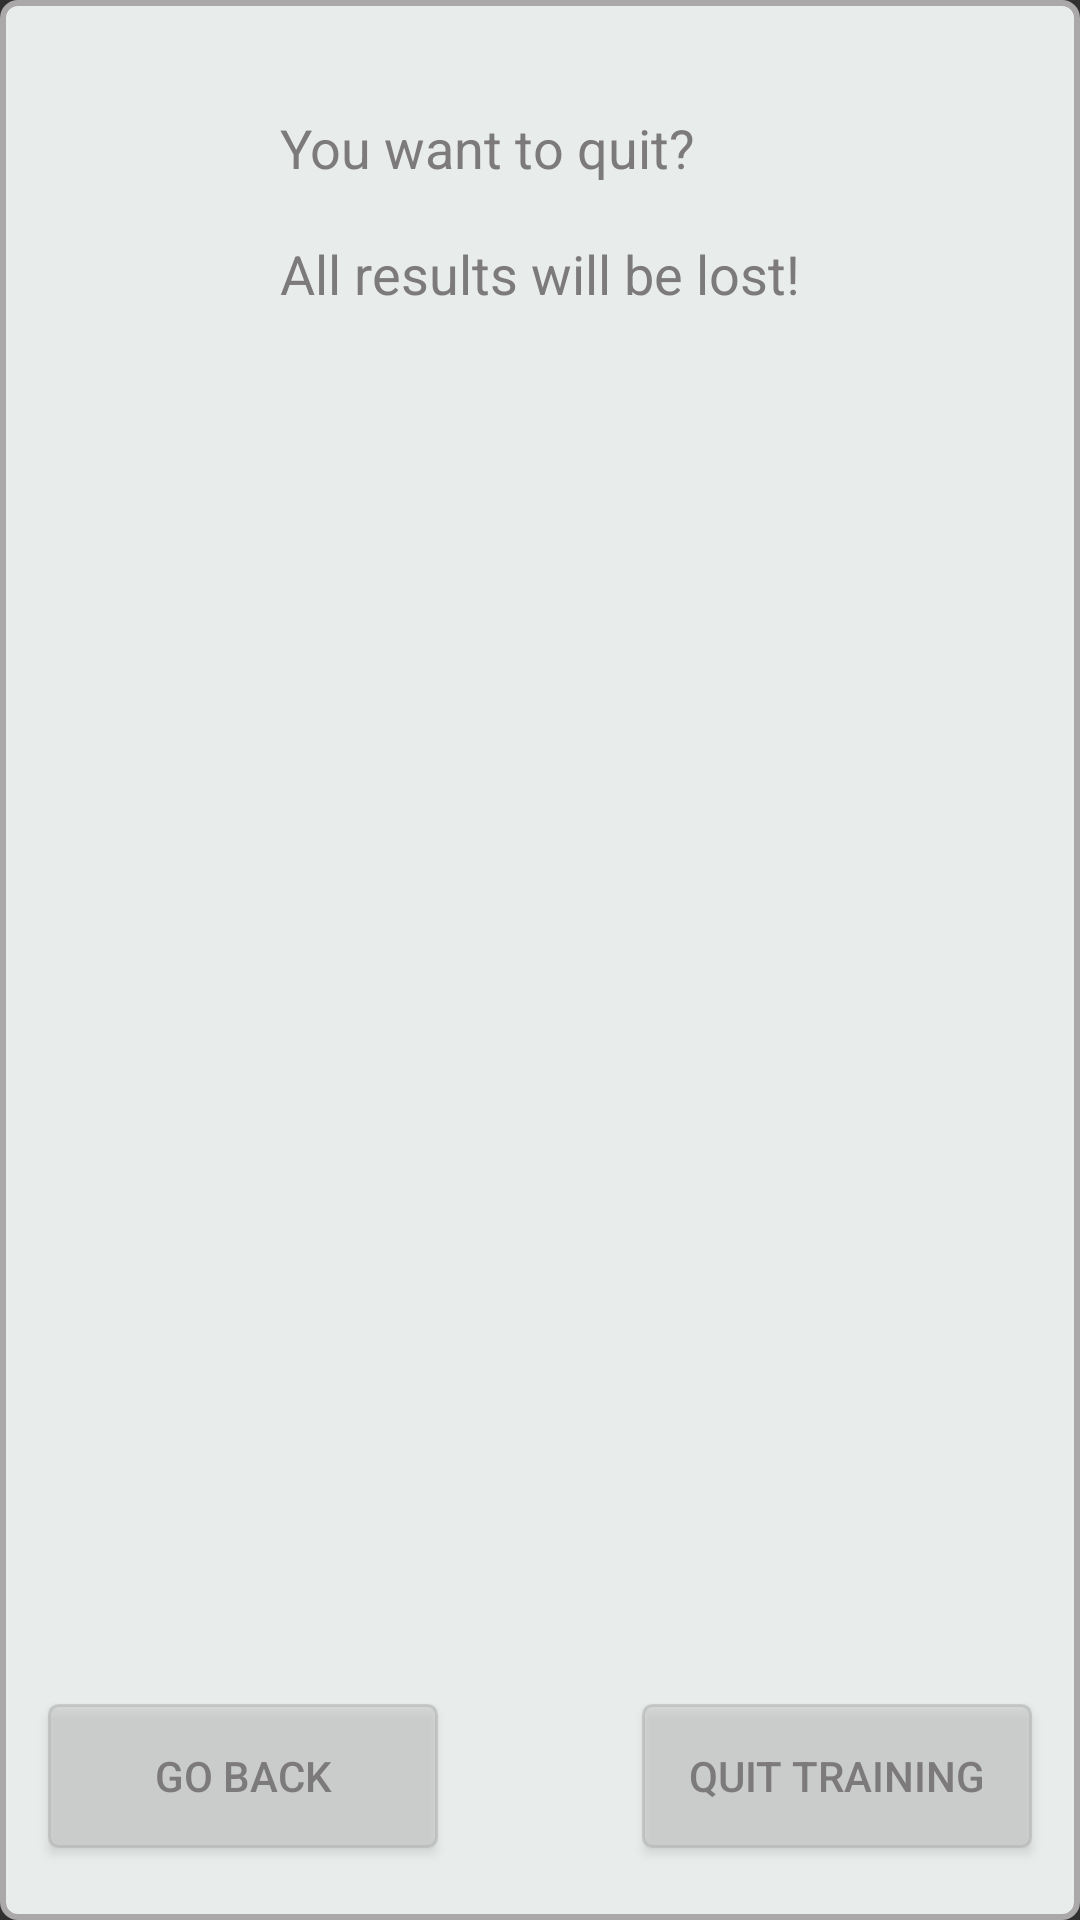

Here is an Android app screen rendered from its layout file. Give the layout XML and the strings, colors and styles it references.
<!-- AndroidManifest.xml: application theme Theme.AppCompat.NoActionBar -->
<!-- res/layout/view_alert_box.xml -->
<?xml version="1.0" encoding="utf-8"?>
<androidx.constraintlayout.widget.ConstraintLayout xmlns:android="http://schemas.android.com/apk/res/android"
    xmlns:app="http://schemas.android.com/apk/res-auto"
    xmlns:tools="http://schemas.android.com/tools"
    android:id="@+id/alert_background"
    android:layout_width="350dp"
    android:layout_height="wrap_content"
    android:layout_gravity="center"
    android:background="@drawable/alert_background">

    <TextView
        android:id="@+id/txt_alert"
        android:layout_width="wrap_content"
        android:layout_height="wrap_content"
        android:layout_marginStart="6dp"
        android:layout_marginTop="16dp"
        android:layout_marginEnd="6dp"
        android:text="@string/interrupt_session_text"
        android:textColor="@color/buttonTextColor"
        android:textSize="18dp"
        app:layout_constraintEnd_toEndOf="parent"
        app:layout_constraintStart_toStartOf="parent"
        app:layout_constraintTop_toTopOf="parent" />

    <Button
        android:id="@+id/btn_positive"
        android:layout_width="130dp"
        android:layout_height="wrap_content"
        android:layout_marginStart="16dp"
        android:layout_marginTop="78dp"
        android:layout_marginBottom="24dp"
        android:background="@drawable/custom_button_training"
        android:text="@string/string_btn_go_back_text"
        android:textColor="@color/buttonTextColor"
        app:layout_constraintBottom_toBottomOf="parent"
        app:layout_constraintStart_toStartOf="parent"
        app:layout_constraintTop_toBottomOf="@+id/txt_alert"
        app:layout_constraintVertical_bias="1.0" />

    <Button
        android:id="@+id/btn_negative"
        android:layout_width="130dp"
        android:layout_height="wrap_content"
        android:layout_marginEnd="16dp"
        android:background="@drawable/custom_button_training"
        android:text="@string/btn_continue_training_text"
        android:textColor="@color/buttonTextColor"
        app:layout_constraintEnd_toEndOf="parent"
        app:layout_constraintTop_toTopOf="@+id/btn_positive" />
</androidx.constraintlayout.widget.ConstraintLayout>
<!-- resources referenced by this layout -->
<resources>
  <color name="buttonTextColor">#7C7A7A</color>
  <!-- drawable alert_background (drawable) -->
  <?xml version="1.0" encoding="utf-8"?>
  <shape xmlns:android="http://schemas.android.com/apk/res/android"
      android:shape="rectangle">
      <solid android:color="@color/menu_background_color" />
  
      <stroke
  
          android:width="2dp"
          android:color="@color/menu_background_stroke_color" />
      <corners android:radius="5dp" />
  </shape>
  <!-- drawable custom_button_training (drawable) -->
  <?xml version="1.0" encoding="utf-8"?>
  <selector xmlns:android="http://schemas.android.com/apk/res/android">
      <item android:drawable="@drawable/button_training_pressed" android:state_pressed="true" />
      <item android:drawable="@drawable/button_training_disabled" android:state_enabled="false"/>
      <item android:drawable="@drawable/button_training_default" android:state_pressed="false"/>
  </selector>
  <string name="btn_continue_training_text">Quit Training</string>
  <string name="interrupt_session_text">\nYou want to quit?\n\nAll results will be lost!"</string>
  <string name="string_btn_go_back_text">Go Back</string>
  <color name="menu_background_color">#E8ECEB</color>
  <color name="menu_background_stroke_color">#AAA8A8</color>
  <!-- drawable button_training_pressed (drawable) -->
  <?xml version="1.0" encoding="utf-8"?>
  <shape xmlns:android="http://schemas.android.com/apk/res/android"
      android:shape="rectangle">
      <solid android:color="@color/training_button_solid_color_pressed" />
  
      <stroke
          android:width="1dp"
          android:color="@color/training_button_stroke_color_pressed" />
  
      <corners
          android:radius="3dp"
          />
  </shape>
  <!-- drawable button_training_disabled (drawable) -->
  <?xml version="1.0" encoding="utf-8"?>
  <shape xmlns:android="http://schemas.android.com/apk/res/android"
      android:shape="rectangle">
      <solid android:color="@color/training_button_solid_color_disabled" />
  
      <stroke
          android:width="1dp"
          android:color="@color/training_button_stroke_color_disabled" />
  
      <corners
          android:radius="3dp"
          />
  </shape>
  <!-- drawable button_training_default (drawable) -->
  <?xml version="1.0" encoding="utf-8"?>
  <shape xmlns:android="http://schemas.android.com/apk/res/android"
      android:shape="rectangle">
      <solid android:color="@color/training_button_solid_color_default" />
  
      <stroke
          android:width="1dp"
          android:color="@color/training_button_stroke_color_default" />
  
      <corners
          android:radius="3dp"
          />
  </shape>
  <color name="training_button_solid_color_pressed">#80CDCDCD</color>
  <color name="training_button_stroke_color_pressed">#34CDCDCD</color>
  <color name="training_button_solid_color_disabled">#61C6C6C6</color>
  <color name="training_button_stroke_color_disabled">#80AEAEAE</color>
  <color name="training_button_solid_color_default">#80C6C6C6</color>
  <color name="training_button_stroke_color_default">#80AEAEAE</color>
</resources>
